Image classification data set "LeafDisease" (ArticleCodeHub/DeepEMPR on GitHub). Class labels (5): brown leaf spot, cercospora leaf spot, healthy leaf, leaf miner damage, rust disease.

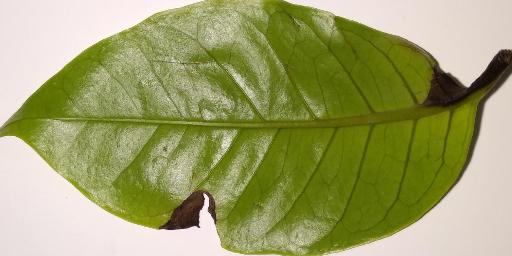
Label: brown leaf spot

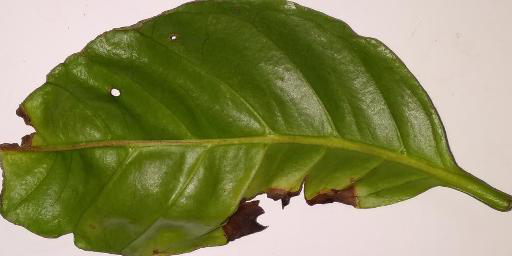
Label: brown leaf spot

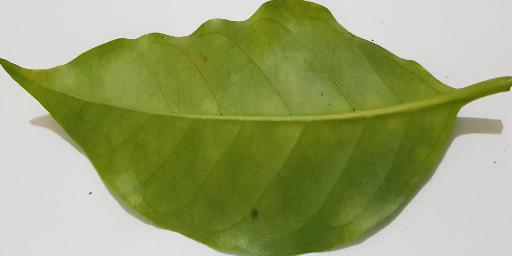
Label: healthy leaf

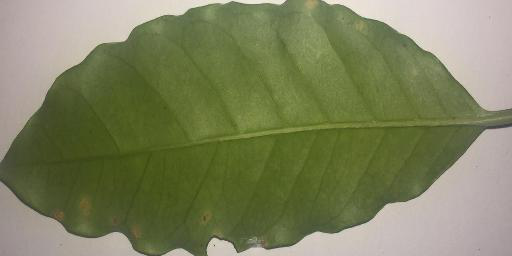
Label: rust disease

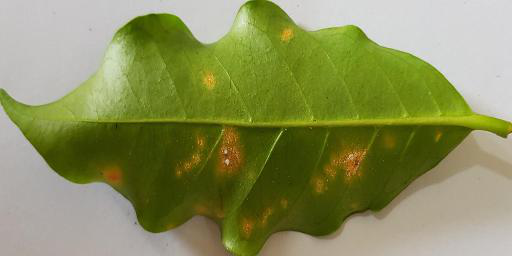
Label: rust disease

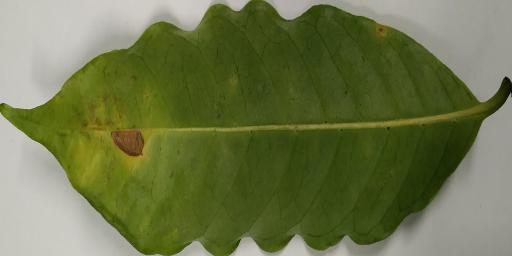
Label: leaf miner damage
